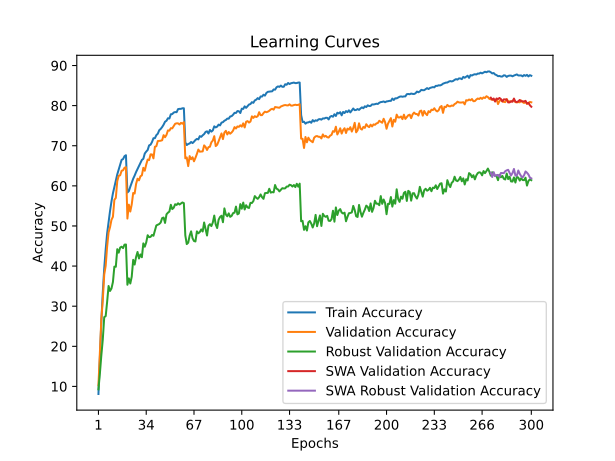

The file beside this chart, header and first rows:
time; train_accuracy; train_loss; valid_accuracy; valid_loss; valid_accuracy_robust; valid_accuracy_swa; valid_accuracy_robust_swa
20,4648; 8,1150; 4,1555; 10,3000; 4,0327; 9,2759; 10,3000; 9,2759
40,0393; 17,4525; 3,7312; 18,9000; 3,7365; 13,2414; 18,9000; 13,2414
60,7873; 26,2550; 3,3593; 26,7300; 3,4134; 17,7586; 26,7300; 17,7586
80,7854; 33,4625; 3,0949; 31,5600; 3,3436; 21,6897; 31,5600; 21,6897
101,3238; 39,4450; 2,8782; 37,8900; 2,9781; 27,2759; 37,8900; 27,2759
121,4839; 44,1725; 2,7105; 40,0700; 2,8599; 27,5172; 40,0700; 27,5172
141,2667; 48,1475; 2,5689; 44,8200; 2,7403; 31,0690; 44,8200; 31,0690
161,9186; 50,9575; 2,4743; 48,3900; 2,6069; 35,0345; 48,3900; 35,0345
181,9663; 53,7150; 2,3860; 49,7000; 2,5091; 33,7931; 49,7000; 33,7931
203,3592; 56,1000; 2,3047; 51,5300; 2,4687; 34,4138; 51,5300; 34,4138
224,3331; 58,1300; 2,2363; 52,2900; 2,4468; 36,0345; 52,2900; 36,0345
245,1600; 59,7325; 2,1821; 56,5200; 2,3122; 39,8621; 56,5200; 39,8621
265,7682; 61,3475; 2,1257; 56,9900; 2,2742; 39,8276; 56,9900; 39,8276
286,1012; 62,8600; 2,0774; 61,1800; 2,2012; 44,2069; 61,1800; 44,2069
307,3743; 64,0775; 2,0311; 62,5100; 2,1301; 43,3448; 62,5100; 43,3448
328,7411; 65,3300; 1,9940; 62,6400; 2,0977; 44,6207; 62,6400; 44,6207
349,3061; 66,4800; 1,9601; 63,7600; 2,0690; 44,8276; 63,7600; 44,8276
370,2693; 66,6750; 1,9468; 63,8800; 2,0636; 44,4828; 63,8800; 44,4828
391,6219; 67,3975; 1,9224; 64,5100; 2,0291; 45,3448; 64,5100; 45,3448
412,1167; 67,6350; 1,9229; 64,6500; 2,0406; 45,3793; 64,6500; 45,3793
432,8434; 58,3425; 2,2178; 51,8400; 2,5600; 35,3448; 51,8400; 35,3448
454,1902; 58,6750; 2,2117; 55,3100; 2,3500; 36,9310; 55,3100; 36,9310
475,2498; 59,7850; 2,1675; 53,6000; 2,4598; 35,6552; 53,6000; 35,6552
496,0761; 60,7750; 2,1456; 55,3900; 2,3804; 37,3793; 55,3900; 37,3793
517,0349; 61,7800; 2,1043; 58,2200; 2,2615; 41,5517; 58,2200; 41,5517
537,9407; 62,5625; 2,0755; 58,0800; 2,3188; 40,3793; 58,0800; 40,3793
559,2749; 63,4425; 2,0434; 60,4800; 2,1883; 42,2759; 60,4800; 42,2759
580,0933; 64,2075; 2,0189; 61,7800; 2,1579; 43,5172; 61,7800; 43,5172
601,6891; 64,9325; 1,9991; 61,3700; 2,1999; 41,8966; 61,3700; 41,8966
622,7865; 65,8050; 1,9711; 62,3800; 2,1132; 42,8966; 62,3800; 42,8966
643,9505; 66,4650; 1,9490; 62,6200; 2,1408; 42,2069; 62,6200; 42,2069
664,9507; 66,7375; 1,9234; 64,4900; 2,1069; 45,6552; 64,4900; 45,6552
686,2560; 68,0575; 1,8903; 63,7700; 2,0749; 44,8276; 63,7700; 44,8276
707,2225; 68,5425; 1,8704; 65,3100; 2,0594; 45,8966; 65,3100; 45,8966
727,9309; 68,9375; 1,8555; 66,5500; 1,9815; 47,6897; 66,5500; 47,6897
749,0025; 70,0950; 1,8207; 66,4300; 1,9947; 47,2069; 66,4300; 47,2069
769,7954; 70,2600; 1,8171; 67,8500; 1,9707; 47,2759; 67,8500; 47,2759
790,6812; 70,9325; 1,7853; 67,8300; 2,0022; 47,7586; 67,8300; 47,7586
811,3548; 71,8800; 1,7576; 66,8500; 2,0115; 47,5517; 66,8500; 47,5517
832,3645; 71,8850; 1,7569; 69,7400; 1,9006; 48,8621; 69,7400; 48,8621
853,6342; 72,6400; 1,7276; 69,8800; 1,8995; 50,1379; 69,8800; 50,1379
874,6025; 72,9975; 1,7168; 71,1700; 1,8856; 50,3103; 71,1700; 50,3103
895,4424; 73,8725; 1,6915; 71,2200; 1,8673; 50,4828; 71,2200; 50,4828
916,6420; 74,1925; 1,6795; 71,2500; 1,8692; 50,8621; 71,2500; 50,8621
937,3969; 74,6625; 1,6636; 71,3700; 1,8349; 51,9655; 71,3700; 51,9655
958,2186; 75,2425; 1,6464; 72,6400; 1,8126; 52,1034; 72,6400; 52,1034
979,2475; 75,9875; 1,6187; 72,1200; 1,8441; 50,7586; 72,1200; 50,7586
1000,9796; 76,2275; 1,6129; 72,7100; 1,8111; 52,8966; 72,7100; 52,8966
1021,9187; 76,8450; 1,5896; 73,8200; 1,7783; 53,3103; 73,8200; 53,3103
1042,9879; 76,7850; 1,5907; 73,7600; 1,7691; 53,5862; 73,7600; 53,5862
1063,1434; 77,8425; 1,5575; 74,3700; 1,7552; 55,2759; 74,3700; 55,2759
1083,8725; 77,8975; 1,5572; 74,3400; 1,7544; 54,2069; 74,3400; 54,2069
1105,2250; 78,2750; 1,5474; 74,8800; 1,7298; 54,5517; 74,8800; 54,5517
1126,2509; 78,3950; 1,5367; 75,4800; 1,7288; 55,4138; 75,4800; 55,4138
1147,4626; 78,3600; 1,5356; 75,5800; 1,7256; 55,2414; 75,5800; 55,2414
1168,3398; 79,1325; 1,5199; 75,5800; 1,7452; 55,6552; 75,5800; 55,6552
1188,9065; 79,1925; 1,5137; 75,2900; 1,7196; 55,3448; 75,2900; 55,3448
1210,2423; 79,1975; 1,5116; 75,7000; 1,7166; 55,5862; 75,7000; 55,5862
1231,0044; 79,3325; 1,5088; 75,4900; 1,7286; 55,8621; 75,4900; 55,8621
1251,9732; 79,3375; 1,5034; 75,8800; 1,7047; 55,6897; 75,8800; 55,6897
... 240 more rows
